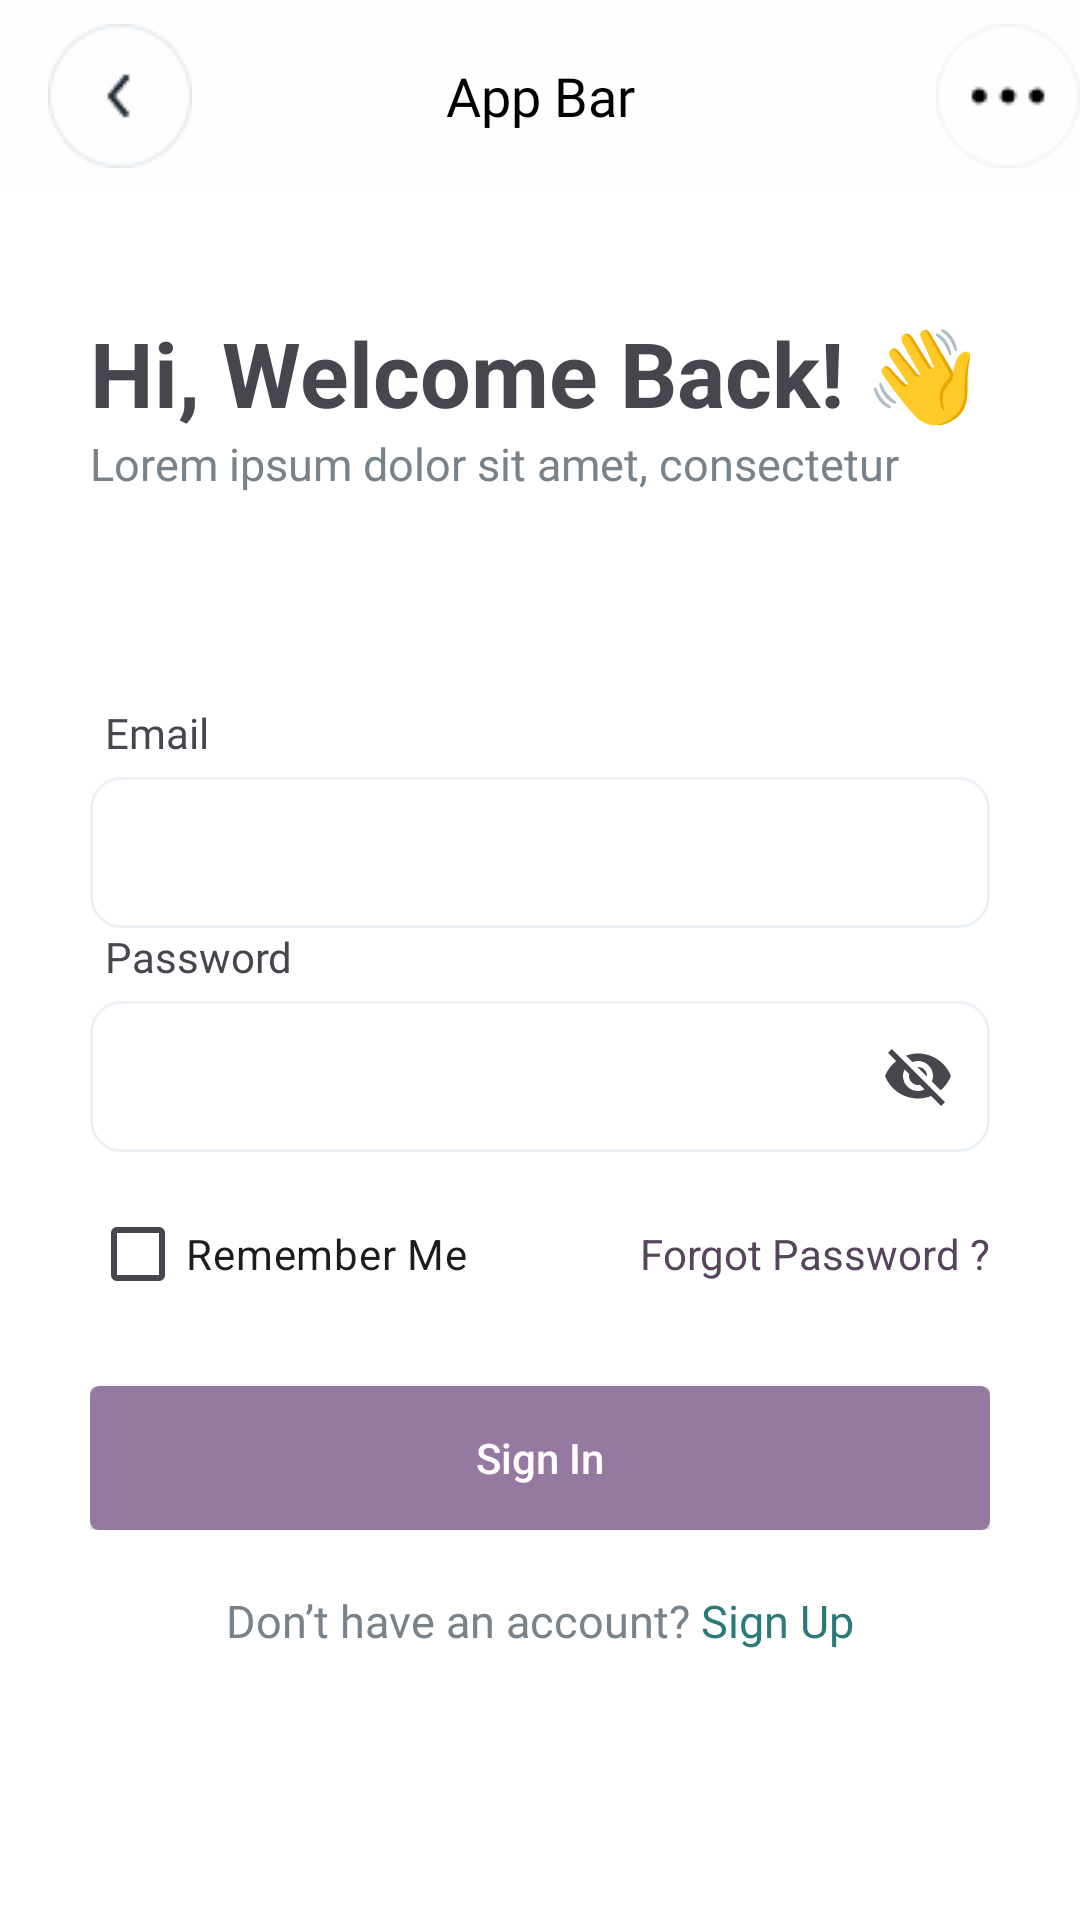

Produce the Android XML layout that renders to this screen, including the resource entries it uses.
<!-- AndroidManifest.xml: application theme Theme.BAnkeeMVVM -->
<!-- res/layout/activity_login.xml -->
<?xml version="1.0" encoding="utf-8"?>
<RelativeLayout xmlns:android="http://schemas.android.com/apk/res/android"
    xmlns:app="http://schemas.android.com/apk/res-auto"
    xmlns:tools="http://schemas.android.com/tools"
    android:id="@+id/main"
    android:background="@color/white"
    android:layout_width="match_parent"
    android:layout_height="match_parent"
    tools:context=".ui.Activity.Login_Activity">

    <include layout="@layout/appbar"
        android:id="@+id/appbar" />

    <ProgressBar
        android:id="@+id/progressBar"
        android:layout_centerInParent="true"
        android:visibility="invisible"
        android:layout_width="wrap_content"
        android:layout_height="wrap_content"/>

    <TextView
        android:id="@+id/txt1"
        android:layout_width="wrap_content"
        android:layout_height="wrap_content"
        android:text="Hi, Welcome Back! 👋"
        android:layout_below="@+id/appbar"
        android:textSize="30sp"
        android:textStyle="bold"
        android:layout_marginLeft="30dp"
        android:layout_marginTop="40dp" />

    <TextView
        android:id="@+id/txt2"
        android:layout_below="@+id/txt1"
        android:layout_width="wrap_content"
        android:layout_height="wrap_content"
        android:text="Lorem ipsum dolor sit amet, consectetur"
        android:textSize="15sp"
        android:textColor="@color/LightSteelBlue"
        android:layout_marginLeft="30dp"/>

    <RelativeLayout
        android:id="@+id/layout1"
        android:paddingVertical="20dp"
        android:layout_marginTop="50dp"
        android:layout_marginHorizontal="30dp"
        android:layout_below="@+id/txt2"
        android:layout_width="match_parent"
        android:layout_height="wrap_content">

        <TextView
            android:id="@+id/emailTxt"
            android:layout_width="wrap_content"
            android:layout_height="wrap_content"
            android:text="Email"
            android:paddingLeft="5dp"
            android:fontFamily="@font/baloo_bhai"/>

        <LinearLayout
            android:layout_below="@+id/emailTxt"
            android:id="@+id/forEmail"
            android:layout_width="match_parent"
            android:layout_height="wrap_content"
            android:orientation="horizontal">

            <com.google.android.material.textfield.TextInputLayout
                android:layout_width="match_parent"
                app:endIconMode="none"
                android:layout_height="match_parent">
                <EditText
                    android:id="@+id/emailEditTxt"
                    android:layout_width="match_parent"
                    android:background="@drawable/txtbar"
                    android:layout_height="match_parent"
                    android:textColorHint="@color/Neutral"
                    android:textSize="12sp"/>


            </com.google.android.material.textfield.TextInputLayout>

        </LinearLayout>



        <TextView
            android:id="@+id/passTxt"
            android:layout_below="@+id/forEmail"
            android:layout_width="wrap_content"
            android:layout_height="wrap_content"
            android:text="Password"
            android:paddingLeft="5dp"
            android:fontFamily="@font/baloo_bhai"/>

        <LinearLayout
            android:id="@+id/forPass"
            android:layout_below="@+id/passTxt"
            android:layout_width="match_parent"
            android:layout_height="wrap_content"
            android:orientation="horizontal">

            <com.google.android.material.textfield.TextInputLayout
                android:layout_width="match_parent"
                app:endIconMode="password_toggle"
                android:layout_height="match_parent">
                <EditText
                    android:id="@+id/passEditTxt"
                    android:layout_width="match_parent"
                    android:background="@drawable/txtbar"
                    android:layout_height="match_parent"
                    android:textColorHint="@color/Neutral"
                    android:textSize="12sp"/>


            </com.google.android.material.textfield.TextInputLayout>

        </LinearLayout>


        <LinearLayout
            android:id="@+id/layout2"
            android:layout_marginTop="10dp"
            android:layout_below="@+id/forPass"
            android:layout_width="match_parent"
            android:layout_height="wrap_content">

            <CheckBox
                android:layout_weight="1"
                android:layout_width="wrap_content"
                android:layout_height="wrap_content"
                android:text="Remember Me"/>

            <TextView
                android:id="@+id/forgetPass"
                android:layout_width="wrap_content"
                android:layout_height="wrap_content"
                android:text="Forgot Password ?"
                android:textColor="@color/NavyCosmos"
                />



        </LinearLayout>

        <androidx.appcompat.widget.AppCompatButton
            android:id="@+id/btn"
            android:layout_marginTop="20dp"
            android:layout_width="match_parent"
            android:layout_height="wrap_content"
            android:layout_below="@+id/layout2"
            android:text="Sign In"
            android:textAllCaps="false"
            android:textColor="@color/white"
            android:background="@drawable/button"/>



    </RelativeLayout>

    <LinearLayout
        android:id="@+id/layout3"
        android:layout_centerInParent="true"
        android:layout_below="@+id/layout1"
        android:layout_width="wrap_content"
        android:layout_height="wrap_content">

        <TextView
            android:layout_width="wrap_content"
            android:layout_height="wrap_content"
            android:fontFamily="@font/baloo_bhai_2"
            android:text="Don’t have an account? "
            android:textColor="@color/LightSteelBlue"
            android:textSize="15sp" />
        <TextView
            android:fontFamily="@font/baloo_bhai"
            android:id="@+id/signUp"
            android:textSize="15sp"
            android:layout_width="wrap_content"
            android:layout_height="wrap_content"
            android:textColor="#2B7979"
            android:text="Sign Up"/>

    </LinearLayout>


</RelativeLayout>
<!-- res/layout/appbar.xml (included above) -->
<?xml version="1.0" encoding="utf-8"?>
<androidx.appcompat.widget.Toolbar xmlns:android="http://schemas.android.com/apk/res/android"
    android:layout_width="match_parent"
    android:layout_height="?attr/actionBarSize"
    android:background="@color/white2">

    


    <ImageView
        android:id="@+id/ivBack"
        android:layout_width="wrap_content"
        android:layout_height="wrap_content"
        android:src="@drawable/arrow_back" />

    <TextView
        android:id="@+id/tvTitle"
        android:layout_width="wrap_content"
        android:layout_height="wrap_content"
        android:layout_gravity="center"
        android:fontFamily="@font/baloo_bhai"
        android:text="App Bar"
        android:textColor="@color/black"
        android:textSize="18dp" />

    <ImageView
        android:id="@+id/ivMenu"
        android:layout_width="wrap_content"
        android:layout_height="wrap_content"
        android:src="@drawable/three_dot"
        android:layout_gravity="right"

        />

</androidx.appcompat.widget.Toolbar>
<!-- resources referenced by this layout -->
<resources>
  <color name="LightSteelBlue">#78828A</color>
  <color name="NavyCosmos">#57435C</color>
  <color name="Neutral">#9CA4AB</color>
  <color name="black">#FF000000</color>
  <color name="white">#FFFFFFFF</color>
  <color name="white2">#FEFEFE</color>
  <!-- drawable arrow_back: png bitmap (drawable, 1530 bytes) -->
  <!-- drawable button (drawable) -->
  <?xml version="1.0" encoding="utf-8"?>
  <shape xmlns:android="http://schemas.android.com/apk/res/android"
      android:shape="rectangle">
      <solid android:color="@color/TrendyPink"/>
      <corners android:radius="3dp"/>
  
  </shape>
  <!-- drawable three_dot: png bitmap (drawable, 1303 bytes) -->
  <!-- drawable txtbar (drawable) -->
  <?xml version="1.0" encoding="utf-8"?>
  <shape xmlns:android="http://schemas.android.com/apk/res/android">
  
      
      <solid android:color="#ffffff" />
  
      
      <stroke android:width="1dp" android:color="@color/lightwhite" />
  
      
      <corners android:radius="10dp" />
  </shape>
  <style name="Theme.BAnkeeMVVM" parent="Base.Theme.BAnkeeMVVM" />
  <color name="TrendyPink">#9579A0</color>
  <color name="lightwhite">#ECF1F6</color>
  <style name="Base.Theme.BAnkeeMVVM" parent="Theme.Material3.DayNight.NoActionBar">
          
          
      </style>
</resources>
